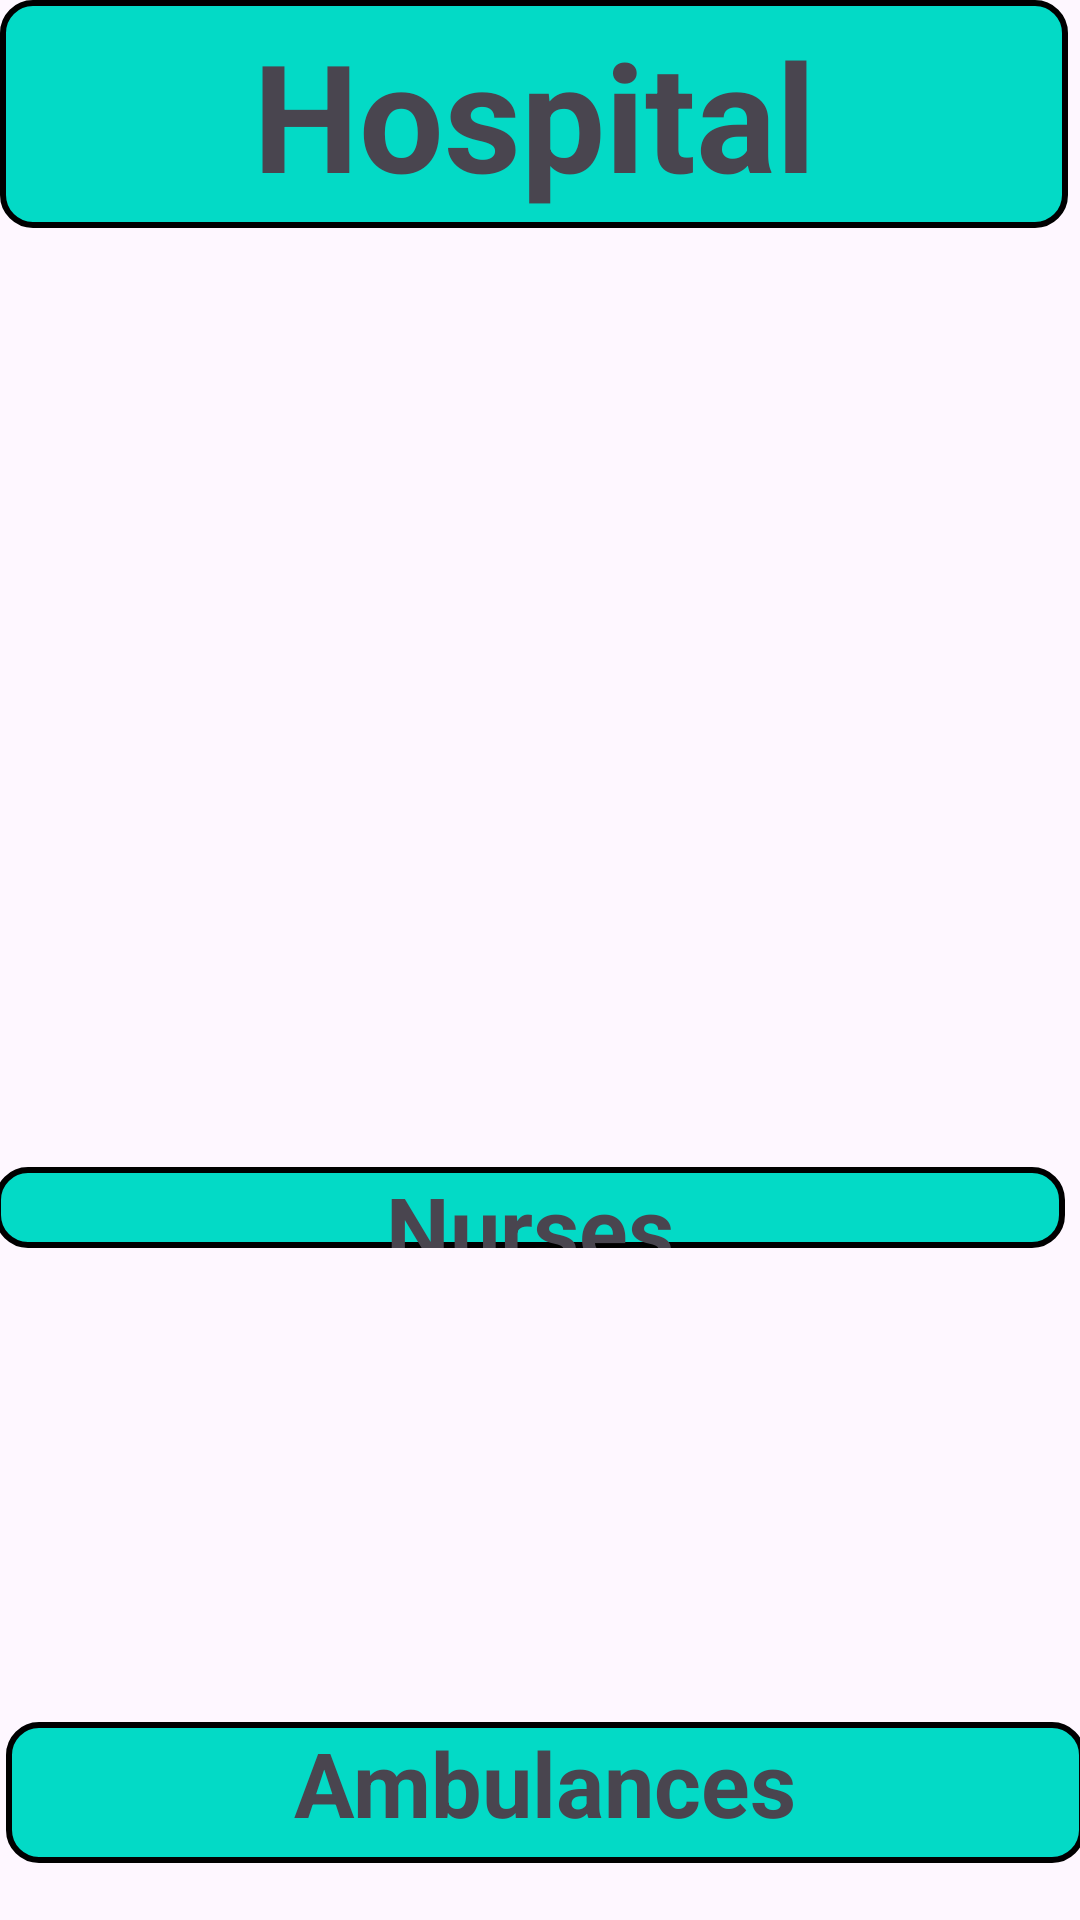

Reconstruct the res/layout file that produces this screen, plus the resources it refers to.
<!-- AndroidManifest.xml: application theme Theme.ProjectHpspital -->
<!-- res/layout/activity_hospital.xml -->
<?xml version="1.0" encoding="utf-8"?>
<RelativeLayout xmlns:android="http://schemas.android.com/apk/res/android"
    xmlns:app="http://schemas.android.com/apk/res-auto"
    xmlns:tools="http://schemas.android.com/tools"
    android:layout_width="match_parent"
    android:gravity="center"
    android:orientation="vertical"
    android:layout_height="match_parent"
    tools:context=".Hospital">

    <TextView
        android:id="@+id/hospitalmanageID"
        android:layout_width="wrap_content"
        android:layout_height="209dp"
        android:layout_alignParentStart="true"
        android:layout_alignParentTop="true"
        android:layout_alignParentEnd="true"
        android:layout_alignParentBottom="true"
        android:layout_marginStart="0dp"
        android:layout_marginTop="0dp"
        android:layout_marginEnd="4dp"
        android:layout_marginBottom="564dp"
        android:background="@drawable/curve"
        android:gravity="center"
        android:text="Hospital"
        android:textSize="50sp"
        android:textStyle="bold" />

    <LinearLayout
        android:layout_width="409dp"
        android:layout_height="135dp"
        android:layout_alignParentStart="true"
        android:layout_alignParentTop="true"
        android:layout_alignParentEnd="true"
        android:layout_alignParentBottom="true"
        android:layout_marginStart="0dp"
        android:layout_marginTop="236dp"
        android:layout_marginEnd="2dp"
        android:layout_marginBottom="402dp"
        android:background="@drawable/curve"
        android:gravity="center"
        android:orientation="vertical">

        <TextView
            android:layout_width="wrap_content"
            android:layout_height="wrap_content"
            android:text="Doctors"
            android:textSize="30sp"
            android:textStyle="bold" />


        <EditText
            android:id="@+id/setdoctorID"
            android:layout_width="match_parent"
            android:layout_height="wrap_content"
            android:gravity="center"
            android:hint="DOCTOR ID"
            android:textStyle="bold" />

        <Button
            android:id="@+id/setDoctorBtnID"
            android:layout_width="wrap_content"
            android:layout_height="wrap_content"
            android:backgroundTint="@color/black"
            android:text="Set Doctor" />
    </LinearLayout>

    <LinearLayout
        android:layout_width="408dp"
        android:layout_height="160dp"
        android:layout_alignParentStart="true"
        android:layout_alignParentTop="true"
        android:layout_alignParentEnd="true"
        android:layout_alignParentBottom="true"
        android:layout_marginStart="-2dp"
        android:layout_marginTop="389dp"
        android:layout_marginEnd="5dp"
        android:layout_marginBottom="224dp"
        android:background="@drawable/curve"
        android:gravity="center"
        android:orientation="vertical">


        <TextView
            android:layout_width="wrap_content"
            android:layout_height="wrap_content"
            android:text="Nurses"
            android:textSize="30sp"
            android:textStyle="bold" />


        <EditText
            android:id="@+id/setNurseidID"
            android:layout_width="match_parent"
            android:layout_height="wrap_content"
            android:gravity="center"
            android:hint="NURSE ID"
            android:textStyle="bold" />

        <Button
            android:id="@+id/setNurseBtnID"
            android:layout_width="wrap_content"
            android:layout_height="wrap_content"
            android:backgroundTint="@color/black"
            android:text="Set Nurse" />


    </LinearLayout>

    <LinearLayout
        android:layout_width="match_parent"
        android:layout_height="180dp"
        android:layout_alignParentStart="true"
        android:layout_alignParentTop="true"
        android:layout_alignParentEnd="true"
        android:layout_alignParentBottom="true"
        android:layout_marginStart="2dp"
        android:layout_marginTop="574dp"
        android:layout_marginEnd="-2dp"
        android:layout_marginBottom="19dp"
        android:background="@drawable/curve"
        android:gravity="center"
        android:orientation="vertical">

        <TextView
            android:layout_width="wrap_content"
            android:layout_height="wrap_content"
            android:text="Ambulances"
            android:textSize="30sp"
            android:textStyle="bold" />


        <EditText
            android:id="@+id/setAmbulanceidID"
            android:layout_width="match_parent"
            android:layout_height="wrap_content"
            android:gravity="center"
            android:hint="NURSE ID"
            android:textStyle="bold" />

        <Button
            android:id="@+id/setAmbulanceBtnID"
            android:layout_width="wrap_content"
            android:layout_height="wrap_content"
            android:backgroundTint="@color/black"
            android:text="Set Ambulance" />


    </LinearLayout>

</RelativeLayout>
<!-- resources referenced by this layout -->
<resources>
  <!-- drawable curve (drawable) -->
  <?xml version="1.0" encoding="utf-8"?>
  <shape xmlns:android="http://schemas.android.com/apk/res/android"
      android:shape="rectangle">
  
      <corners android:radius="10dp"/>
          <stroke android:width="2dp"
              android:color="@color/black"/>
      <solid android:color="@color/design_default_color_secondary"/>
  </shape>
  <style name="Theme.ProjectHpspital" parent="Base.Theme.ProjectHpspital" />
  <style name="Base.Theme.ProjectHpspital" parent="Theme.Material3.DayNight.NoActionBar">
          
          
      </style>
  <!-- not gathered from this repository: default colours our renderer supplied (Android Studio template values) -->
  <color name="black">#FF000000</color>
</resources>
